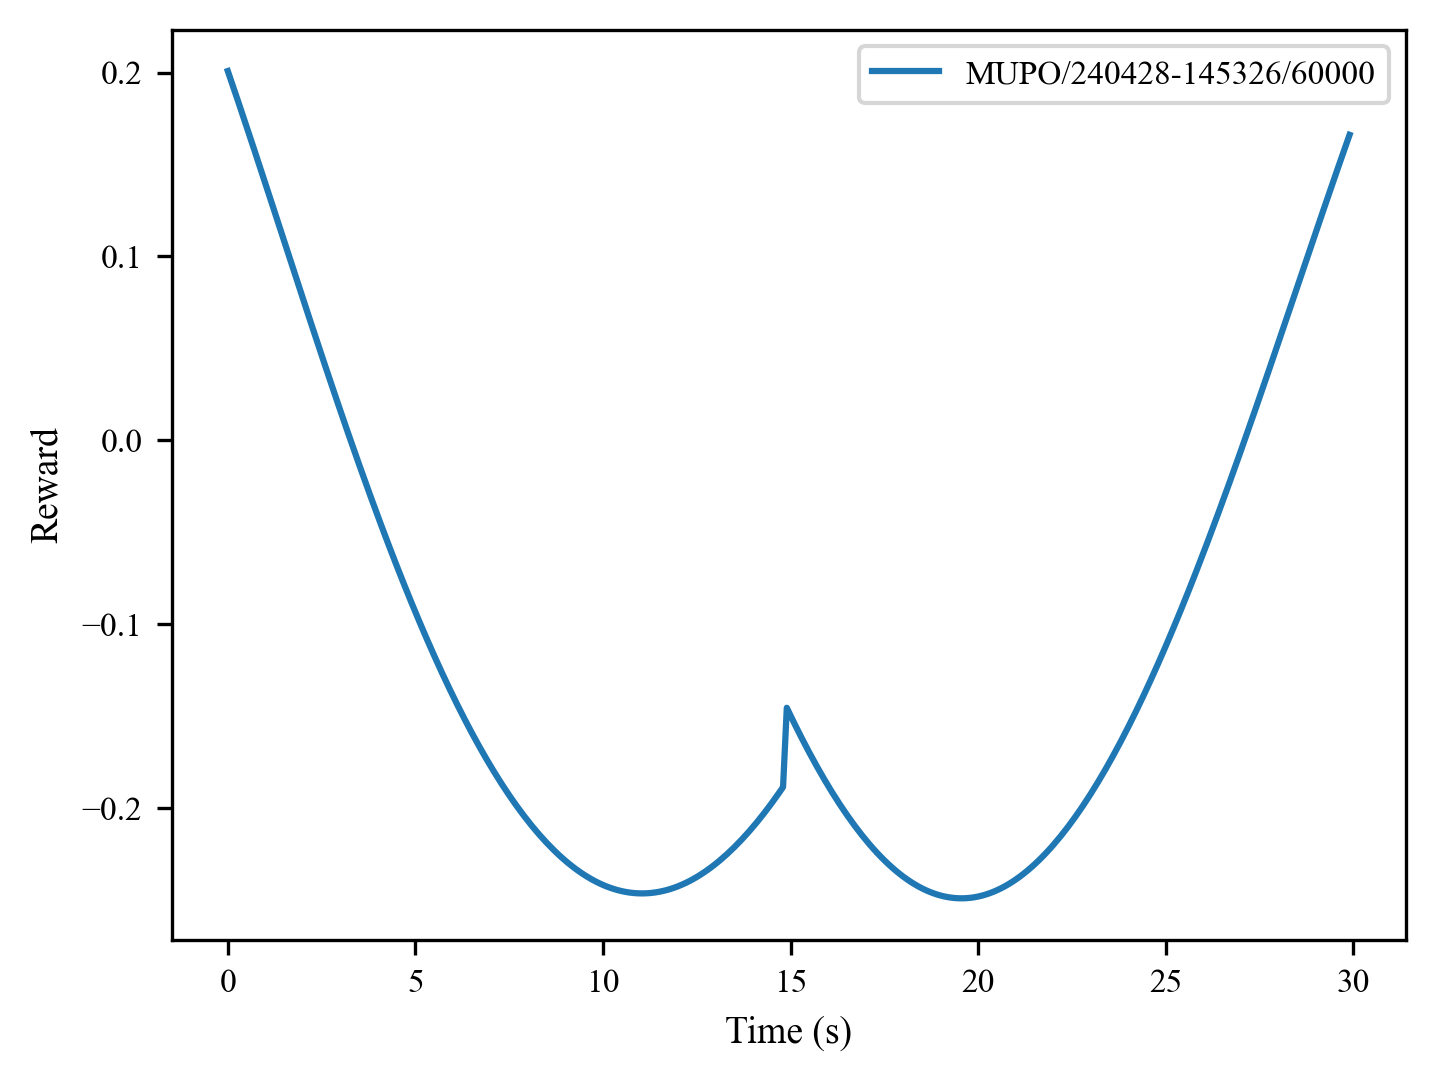

The file beside this chart, header and first rows:
, 0, 1, 2, 3, 4, 5, 6, 7, 8, 9, 10, 11, 12, 13, 14, 15, 16, 17, 18, 19, 20, 21, 22
0, 0.2008, 0.1949, 0.1889, 0.1828, 0.1768, 0.1707, 0.1645, 0.1583, 0.1522, 0.146, 0.1397, 0.1335, 0.1273, 0.121, 0.1147, 0.1085, 0.1022, 0.09597, 0.08972, 0.08348, 0.07725, 0.07104, 0.06485
